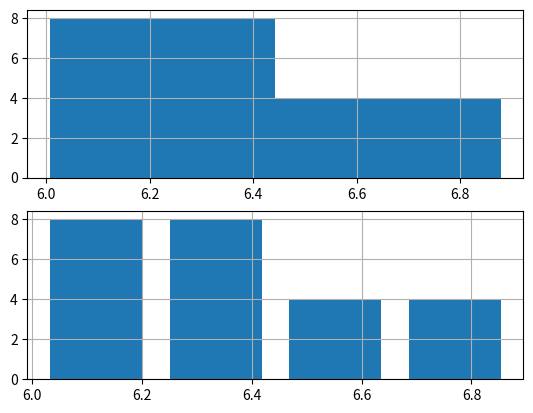
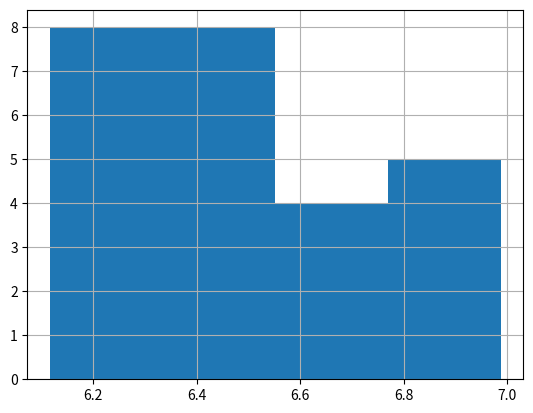
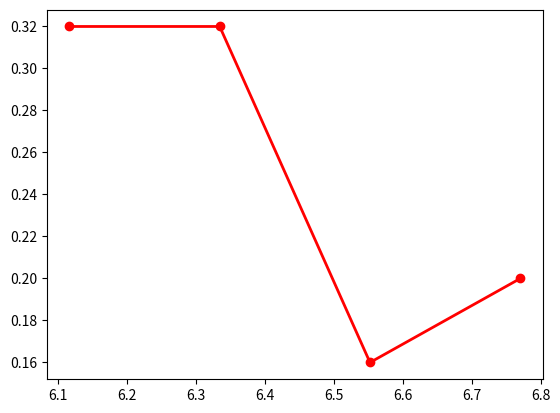
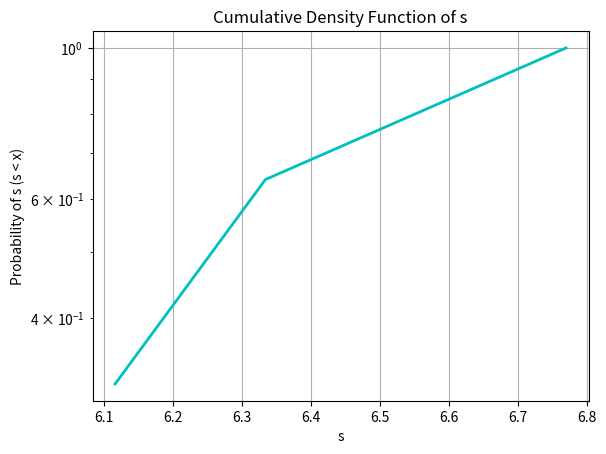

These figures' Python source, in order:
import numpy as np
import matplotlib.pyplot as plt


s=np.random.uniform(6, 7, 25)

smin=s.min()
smax=s.max()
bin_width=(s.max()-s.min())/4
first_left=smin
second_left=smin+bin_width
third_left=smin+bin_width*2
fourth_left=smin+bin_width*3
fifth_left=smin+bin_width*4
bins_left=np.array([first_left, second_left, third_left, fourth_left])

first_height=np.size(np.where( (s < second_left) & ( s>= first_left) ))
second_height=np.size(np.where( (s < third_left) & ( s>= second_left) ))
third_height=np.size(np.where( (s < fourth_left) & ( s>= third_left) ))
fourth_height=np.size(np.where( (s < fifth_left) & ( s>= fourth_left) ))
bins_height=np.array([first_height, second_height, third_height, fourth_height])

plt.figure(1)
plt.subplot(2,1,1)
plt.bar(bins_left, bins_height, width = bin_width)
plt.grid()

plt.subplot(2,1,2)
plt.bar(bins_left, bins_height, width = bin_width-0.05)
plt.grid()
plt.show()

plt.figure(20)
hist, bin_left, patch=plt.hist(s, bins=4)
plt.grid()


pdf=hist/np.size(s)
plt.figure(21)
plt.plot(bin_left[:-1], pdf, 'ro-', lw=2)


cdf=np.cumsum(pdf)
plt.figure(22)
plt.semilogy(bin_left[:-1], cdf, color='c', lw=2)
#plt.axis([0, 100, 10**-5, 10**0])
plt.xlabel('s')
plt.ylabel('Probability of s (s < x)')
plt.title('Cumulative Density Function of s')
#plt.text(20, 1e-3, r'Frequency Reuse Factor=9')
#plt.axis([-5, 50, 1e-4, 1])
plt.grid(True)
plt.show()
